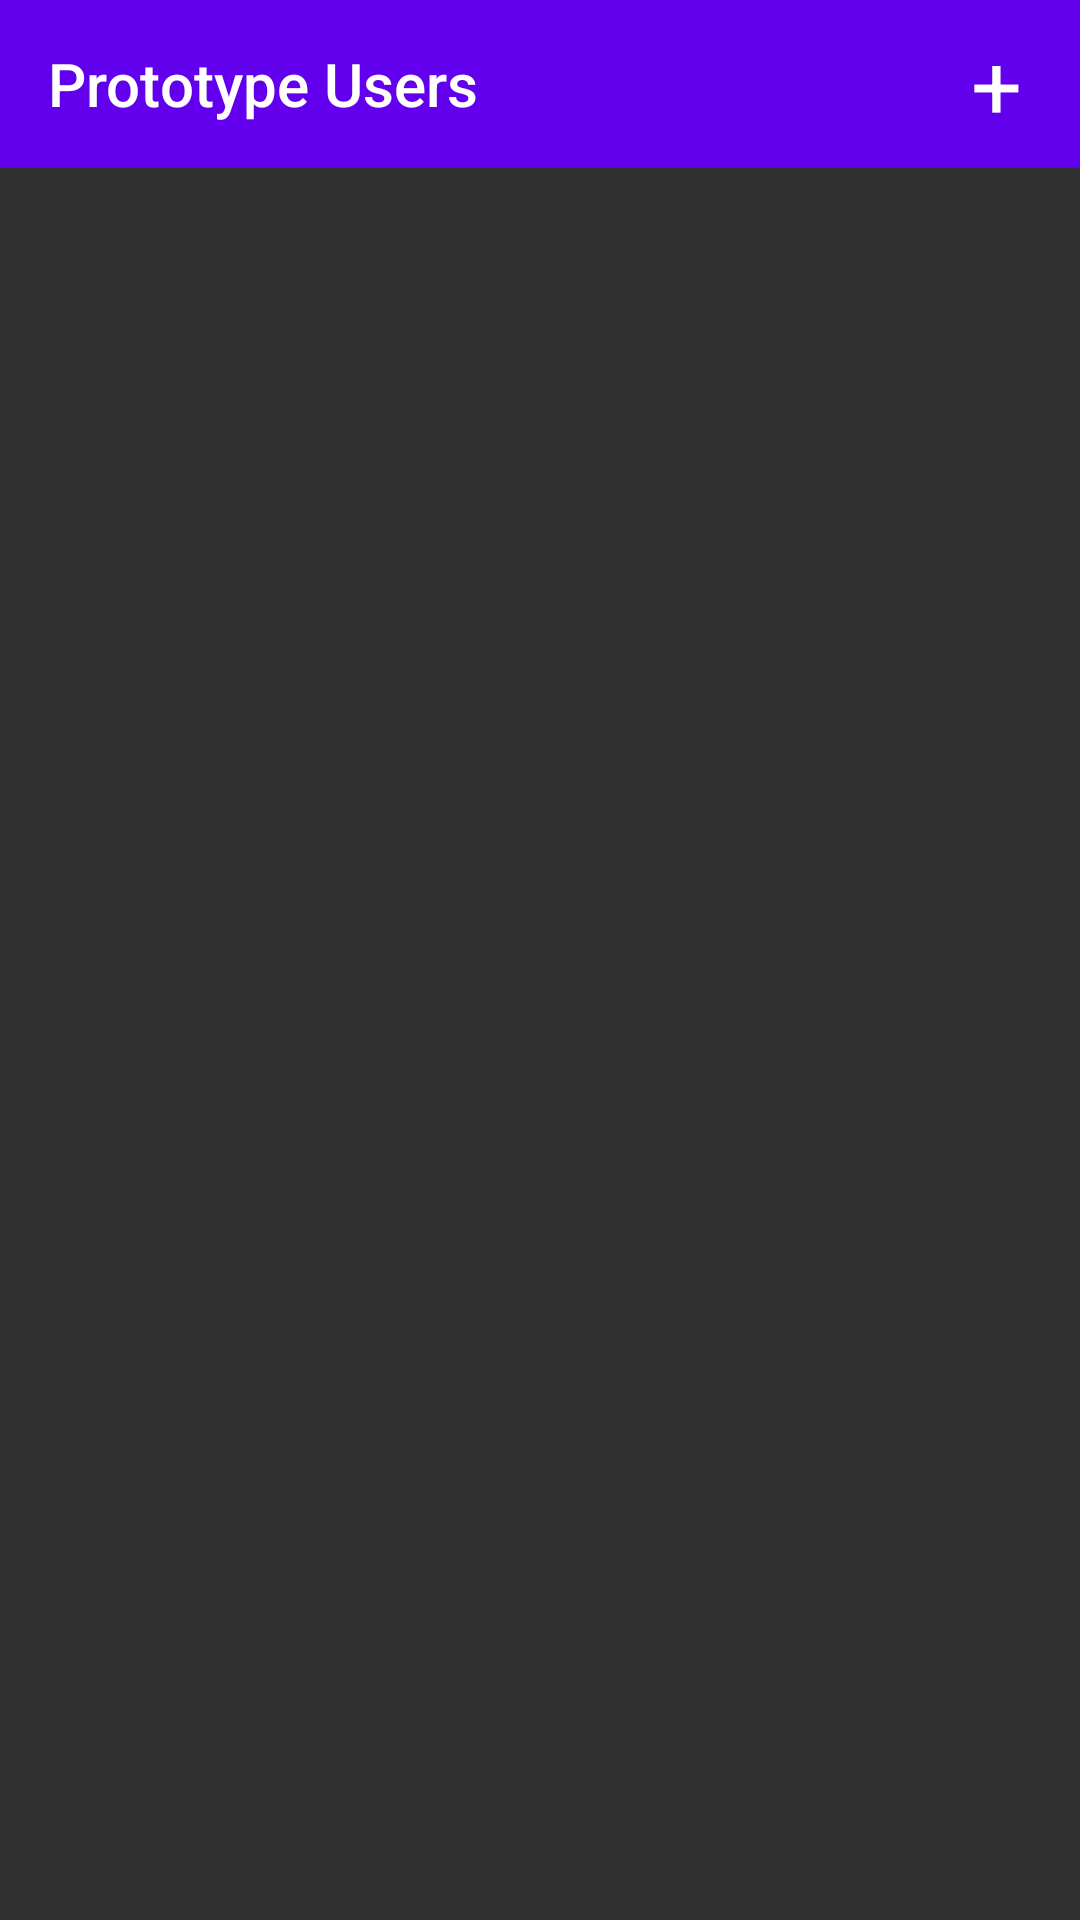

Write the Android layout XML for this screen, with the resource values it uses.
<!-- AndroidManifest.xml: application theme AppTheme -->
<!-- res/layout/activity_prototype_users.xml -->
<?xml version="1.0" encoding="utf-8"?>
<LinearLayout xmlns:android="http://schemas.android.com/apk/res/android"
    xmlns:tools="http://schemas.android.com/tools"
    xmlns:app="http://schemas.android.com/apk/res-auto"
    android:layout_width="match_parent"
    android:layout_height="match_parent"
    android:orientation="vertical"
    tools:context=".PrototypeUsers">

    <android.support.v7.widget.Toolbar
        xmlns:android="http://schemas.android.com/apk/res/android"
        xmlns:app="http://schemas.android.com/apk/res-auto"
        android:id="@+id/toolbar"
        android:layout_width="match_parent"
        android:layout_height="?attr/actionBarSize"
        android:background="?attr/colorPrimary"
        app:popupTheme="@style/ThemeOverlay.AppCompat.Light"
        app:layout_scrollFlags="scroll|enterAlways"
        app:layout_collapseMode="pin">
        <FrameLayout
            android:layout_width="match_parent"
            android:layout_height="match_parent">
            <TextView
                android:id="@+id/toolbar_title"
                style="@style/TextAppearance.AppCompat.Widget.ActionBar.Title.Inverse"
                android:layout_width="wrap_content"
                android:layout_height="wrap_content"
                android:layout_gravity="left|center"
                android:layout_marginRight="?attr/actionBarSize"
                android:gravity="center_vertical"
                android:orientation="horizontal"
                android:text="Prototype Users"
                android:textColor="#FFFFFF" />

            <Button
                android:id="@+id/btn_add_user"
                style="@style/Widget.AppCompat.ActionButton"
                android:layout_width="?attr/actionBarSize"
                android:layout_height="?attr/actionBarSize"
                android:layout_gravity="end"
                android:text="+"
                android:textSize="30sp"
                />

        </FrameLayout>
    </android.support.v7.widget.Toolbar>

    <android.support.v7.widget.RecyclerView
        android:id="@+id/prototype_users_list"
        android:scrollbars="vertical"
        android:layout_width="match_parent"
        android:layout_height="wrap_content"
        />

</LinearLayout>
<!-- resources referenced by this layout -->
<resources>
  <style name="AppTheme" parent="Theme.AppCompat.NoActionBar">
          
          <item name="colorPrimary">@color/colorPrimary</item>
          <item name="colorPrimaryDark">@color/colorPrimaryDark</item>
          <item name="colorAccent">@color/colorAccent</item>
      </style>
  <!-- not gathered from this repository: default colours our renderer supplied (Android Studio template values) -->
  <color name="colorPrimary">#FF6200EE</color>
  <color name="colorPrimaryDark">#FF3700B3</color>
  <color name="colorAccent">#FF03DAC5</color>
</resources>
